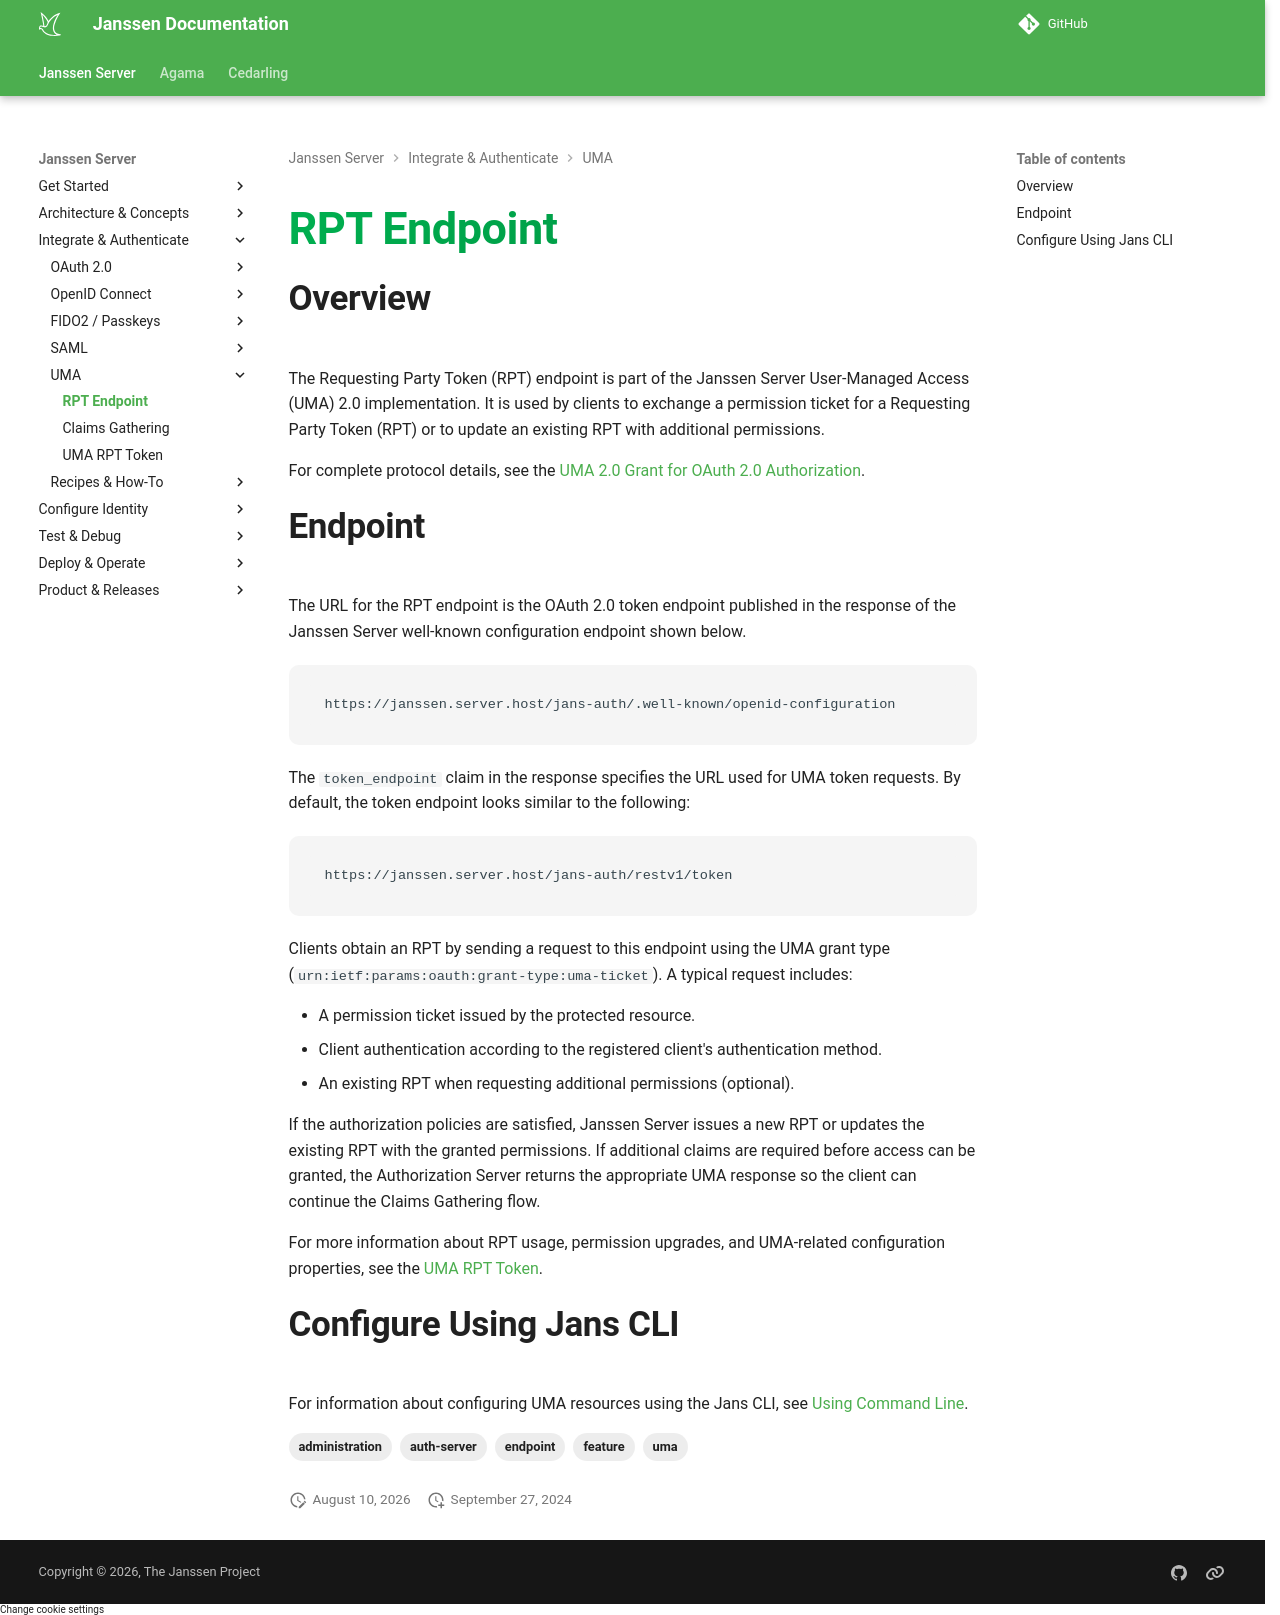

repository: JanssenProject/jans · page: nightly/janssen-server/auth-server/uma-features/rpt-endpoint/index.html · generator: mkdocs

---
tags:
  - administration
  - auth-server
  - uma
  - feature
  - endpoint
---
# RPT Endpoint

## Overview

The Requesting Party Token (RPT) endpoint is part of the Janssen Server User-Managed Access (UMA) 2.0 implementation. It is used by clients to exchange a permission ticket for a Requesting Party Token (RPT) or to update an existing RPT with additional permissions.

For complete protocol details, see the
[UMA 2.0 Grant for OAuth 2.0 Authorization](https://docs.kantarainitiative.org/uma/wg/rec-oauth-uma-grant-2.0.html).

## Endpoint

The URL for the RPT endpoint is the OAuth 2.0 token endpoint published in the response of the Janssen Server well-known configuration endpoint shown below.

```text
https://janssen.server.host/jans-auth/.well-known/openid-configuration
```

The `token_endpoint` claim in the response specifies the URL used for UMA token requests. By default, the token endpoint looks similar to the following:

```text
https://janssen.server.host/jans-auth/restv1/token
```

Clients obtain an RPT by sending a request to this endpoint using the UMA grant type (`urn:ietf:params:oauth:grant-type:uma-ticket`). A typical request includes:

- A permission ticket issued by the protected resource.
- Client authentication according to the registered client's authentication method.
- An existing RPT when requesting additional permissions (optional).

If the authorization policies are satisfied, Janssen Server issues a new RPT or updates the existing RPT with the granted permissions. If additional claims are required before access can be granted, the Authorization Server returns the appropriate UMA response so the client can continue the Claims Gathering flow.

For more information about RPT usage, permission upgrades, and UMA-related configuration properties, see the [UMA RPT Token](../../auth-server/tokens/uma-rpt-token.md).

## Configure Using Jans CLI

For information about configuring UMA resources using the Jans CLI, see [Using Command Line](../../config-guide/auth-server-config/oauth-umaresources-config.md#using-command-line).
